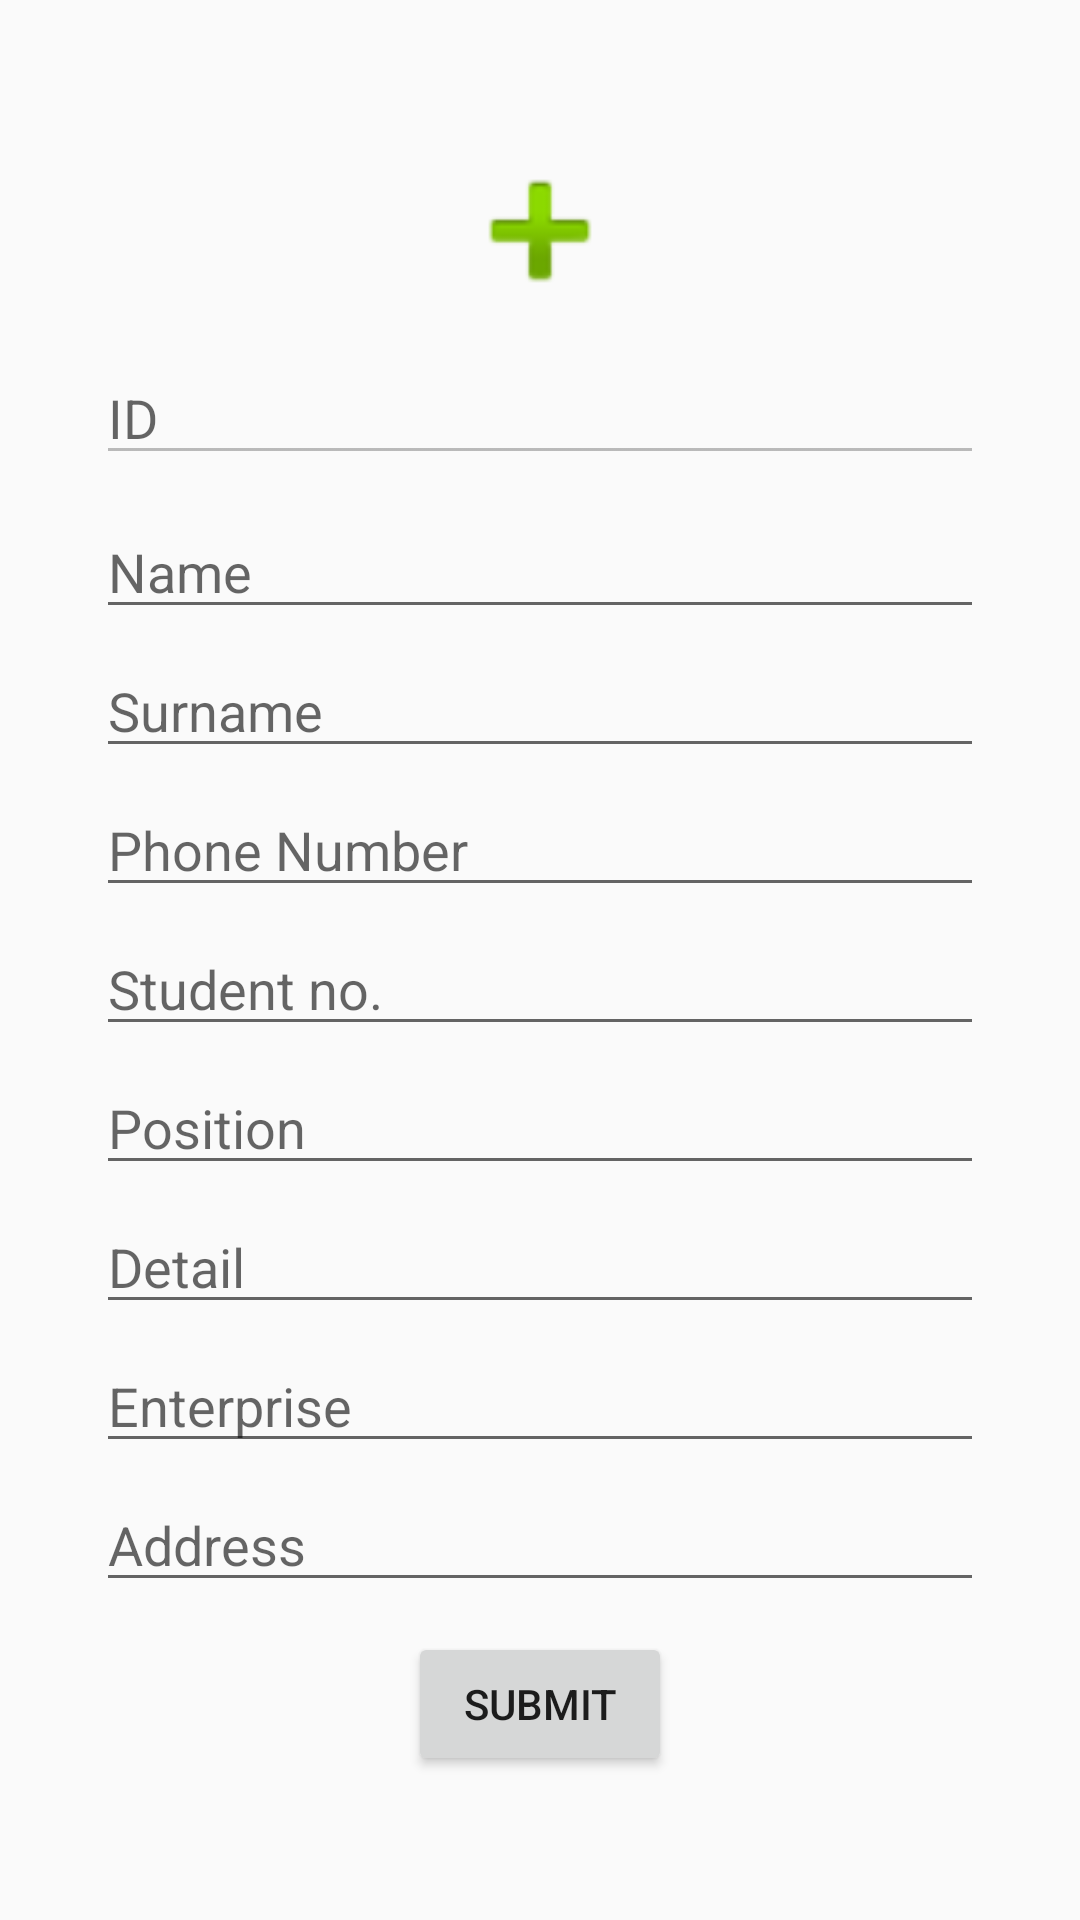

Layout XML and referenced resources for this Android screen:
<!-- AndroidManifest.xml: application theme AppTheme -->
<!-- res/layout/register_student_fragment.xml -->
<?xml version="1.0" encoding="utf-8"?>
<ScrollView xmlns:android="http://schemas.android.com/apk/res/android"
    android:orientation="vertical" android:layout_width="match_parent"
    android:layout_height="match_parent">
    <LinearLayout
        android:layout_width="match_parent"
        android:layout_height="match_parent"
        android:orientation="vertical"
        android:padding="32dp">

        <ImageView
            android:layout_width="60dp"
            android:layout_height="60dp"
            android:src="@android:drawable/ic_input_add"
            android:layout_gravity="center_horizontal"
            android:layout_marginTop="15dp"/>

        <EditText
            android:id="@+id/edt_student_ID"
            android:layout_width="match_parent"
            android:layout_height="wrap_content"
            android:hint="ID"
            android:enabled="false"
            android:layout_marginTop="10dp"/>

        <EditText
            android:id="@+id/edt_student_Name"
            android:layout_width="match_parent"
            android:layout_height="wrap_content"
            android:hint="Name"
            android:layout_marginTop="10dp"/>

        <EditText
            android:id="@+id/edt_student_Surname"
            android:layout_width="match_parent"
            android:layout_height="wrap_content"
            android:hint="Surname"
            android:layout_marginTop="5dp"/>

        <EditText
            android:id="@+id/edt_student_PhoneNumber"
            android:layout_width="match_parent"
            android:layout_height="wrap_content"
            android:hint="Phone Number"
            android:inputType="number"
            android:maxLength="10"
            android:layout_marginTop="5dp"/>

        <EditText
            android:id="@+id/edt_student_StudentNumber"
            android:layout_width="match_parent"
            android:layout_height="wrap_content"
            android:hint="Student no."
            android:maxLength="13"
            android:layout_marginTop="5dp"/>

        <EditText
            android:id="@+id/edt_student_Position"
            android:layout_width="match_parent"
            android:layout_height="wrap_content"
            android:hint="Position"
            android:layout_marginTop="5dp"/>

        <EditText
            android:id="@+id/edt_student_Detail"
            android:layout_width="match_parent"
            android:layout_height="wrap_content"
            android:hint="Detail"
            android:layout_marginTop="5dp"/>

        <EditText
            android:id="@+id/edt_student_Enterprise"
            android:layout_width="match_parent"
            android:layout_height="wrap_content"
            android:hint="Enterprise"
            android:layout_marginTop="5dp"/>

        <EditText
            android:id="@+id/edt_student_Address"
            android:layout_width="match_parent"
            android:layout_height="wrap_content"
            android:hint="Address"
            android:layout_marginTop="5dp"/>


        <Button
            android:id="@+id/btn_student_Submit"
            android:layout_width="wrap_content"
            android:layout_height="wrap_content"
            android:text="Submit"
            android:layout_gravity="center_horizontal"
            android:layout_marginTop="10dp"/>
    </LinearLayout>

</ScrollView>
<!-- resources referenced by this layout -->
<resources>
  <style name="AppTheme" parent="Theme.AppCompat.Light.DarkActionBar">
          
          <item name="windowActionBar">false</item>
          <item name="windowNoTitle">true</item>
          <item name="colorPrimary">@color/colorPrimary</item>
          <item name="colorPrimaryDark">@color/colorPrimaryDark</item>
          <item name="colorAccent">@color/colorAccent</item>
      </style>
  <!-- not gathered from this repository: default colours our renderer supplied (Android Studio template values) -->
  <color name="colorPrimary">#FF6200EE</color>
  <color name="colorPrimaryDark">#FF3700B3</color>
  <color name="colorAccent">#FF03DAC5</color>
</resources>
